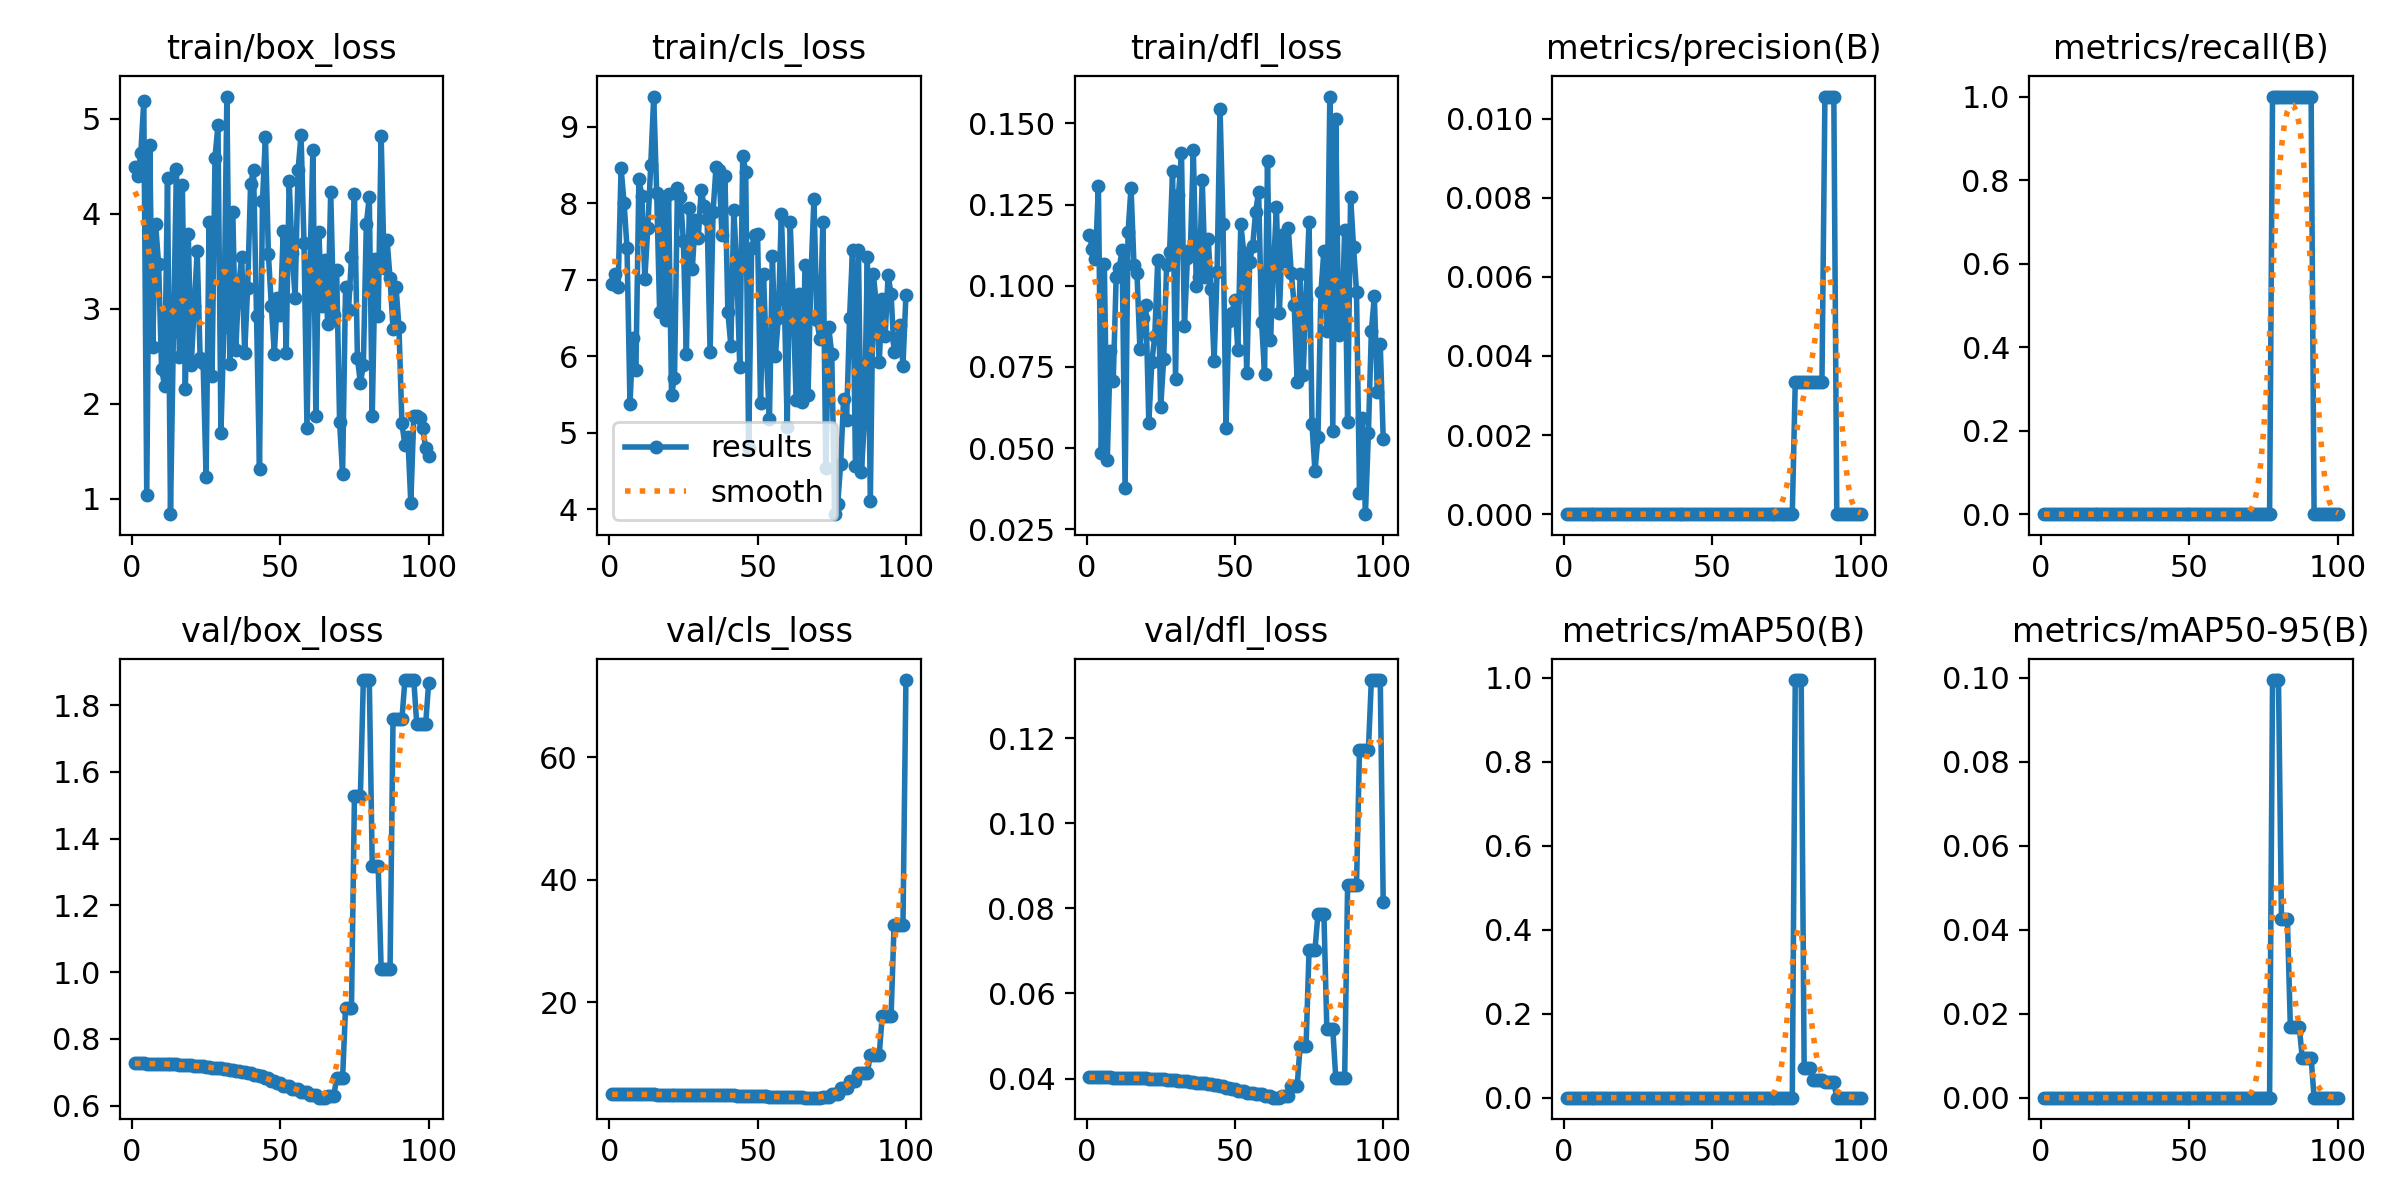

Values plotted in this chart, from the file beside it:
epoch, time, train/box_loss, train/cls_loss, train/dfl_loss, metrics/precision(B), metrics/recall(B), metrics/mAP50(B), metrics/mAP50-95(B), val/box_loss, val/cls_loss, val/dfl_loss, lr/pg0, lr/pg1, lr/pg2
1, 16.65, 4.495, 6.948, 0.1155, 0, 0, 0, 0, 0.7266, 4.951, 0.04031, 0, 0, 0
2, 32.08, 4.402, 7.082, 0.1112, 0, 0, 0, 0, 0.7264, 4.95, 0.0403, 1.9802e-05, 1.9802e-05, 1.9802e-05
3, 47.29, 4.64, 6.902, 0.1081, 0, 0, 0, 0, 0.7263, 4.949, 0.04029, 3.9208e-05, 3.9208e-05, 3.9208e-05
4, 62.22, 5.187, 8.46, 0.1308, 0, 0, 0, 0, 0.7262, 4.948, 0.04029, 5.8218e-05, 5.8218e-05, 5.8218e-05
5, 77.54, 1.04, 8.006, 0.04858, 0, 0, 0, 0, 0.7261, 4.948, 0.04028, 7.6832e-05, 7.6832e-05, 7.6832e-05
6, 92.66, 4.726, 7.415, 0.1067, 0, 0, 0, 0, 0.726, 4.946, 0.04027, 9.505e-05, 9.505e-05, 9.505e-05
7, 107.5, 2.595, 5.372, 0.04623, 0, 0, 0, 0, 0.7259, 4.945, 0.04027, 0.0001129, 0.0001129, 0.0001129
8, 122.9, 3.89, 6.243, 0.07986, 0, 0, 0, 0, 0.7257, 4.943, 0.04026, 0.0001303, 0.0001303, 0.0001303
9, 138.2, 3.466, 5.824, 0.07072, 0, 0, 0, 0, 0.7255, 4.942, 0.04025, 0.0001473, 0.0001473, 0.0001473
10, 153.1, 2.368, 8.315, 0.1027, 0, 0, 0, 0, 0.7252, 4.939, 0.04023, 0.000164, 0.000164, 0.000164
11, 168.1, 2.191, 8.099, 0.1056, 0, 0, 0, 0, 0.7249, 4.937, 0.04022, 0.0001802, 0.0001802, 0.0001802
12, 183.4, 4.373, 7.016, 0.1109, 0, 0, 0, 0, 0.7246, 4.934, 0.0402, 0.000196, 0.000196, 0.000196
13, 199.2, 0.8376, 7.672, 0.0377, 0, 0, 0, 0, 0.7243, 4.932, 0.04019, 0.0002115, 0.0002115, 0.0002115
14, 214.6, 2.754, 8.501, 0.1165, 0, 0, 0, 0, 0.7237, 4.929, 0.04016, 0.0002265, 0.0002265, 0.0002265
15, 230.7, 4.467, 9.392, 0.1303, 0, 0, 0, 0, 0.7232, 4.925, 0.04014, 0.0002412, 0.0002412, 0.0002412
16, 246.5, 2.49, 8.137, 0.1064, 0, 0, 0, 0, 0.7226, 4.922, 0.04011, 0.0002555, 0.0002555, 0.0002555
17, 261.8, 4.3, 6.577, 0.104, 0, 0, 0, 0, 0.7218, 4.917, 0.04008, 0.0002693, 0.0002693, 0.0002693
18, 276.9, 2.153, 8.081, 0.0804, 0, 0, 0, 0, 0.7218, 4.917, 0.04008, 0.0002828, 0.0002828, 0.0002828
19, 292.2, 3.785, 6.476, 0.09013, 0, 0, 0, 0, 0.7206, 4.913, 0.04002, 0.0002958, 0.0002958, 0.0002958
20, 307.3, 2.41, 8.12, 0.0942, 0, 0, 0, 0, 0.7206, 4.913, 0.04002, 0.0003085, 0.0003085, 0.0003085
21, 322.6, 3.028, 5.5, 0.05789, 0, 0, 0, 0, 0.7191, 4.907, 0.03995, 0.0003208, 0.0003208, 0.0003208
22, 337.7, 3.603, 5.714, 0.07646, 0, 0, 0, 0, 0.7191, 4.907, 0.03995, 0.0003327, 0.0003327, 0.0003327
23, 353.1, 2.478, 8.199, 0.08441, 0, 0, 0, 0, 0.7174, 4.9, 0.03987, 0.0003442, 0.0003442, 0.0003442
24, 368.1, 2.425, 8.087, 0.1079, 0, 0, 0, 0, 0.7174, 4.9, 0.03987, 0.0003553, 0.0003553, 0.0003553
25, 383.3, 1.232, 7.502, 0.06255, 0, 0, 0, 0, 0.7155, 4.893, 0.03979, 0.000366, 0.000366, 0.000366
26, 398.5, 3.91, 6.026, 0.07738, 0, 0, 0, 0, 0.7155, 4.893, 0.03979, 0.0003763, 0.0003763, 0.0003763
27, 413.6, 2.287, 7.938, 0.1063, 0, 0, 0, 0, 0.7132, 4.884, 0.03968, 0.0003862, 0.0003862, 0.0003862
28, 428.9, 4.59, 7.139, 0.1104, 0, 0, 0, 0, 0.7132, 4.884, 0.03968, 0.0003957, 0.0003957, 0.0003957
29, 444.1, 4.934, 7.781, 0.1352, 0, 0, 0, 0, 0.7113, 4.873, 0.03959, 0.0004048, 0.0004048, 0.0004048
30, 459.3, 1.695, 7.539, 0.07142, 0, 0, 0, 0, 0.7113, 4.873, 0.03959, 0.0004135, 0.0004135, 0.0004135
31, 474.4, 2.806, 8.17, 0.1279, 0, 0, 0, 0, 0.7088, 4.861, 0.03947, 0.0004218, 0.0004218, 0.0004218
32, 489.4, 5.234, 7.963, 0.1409, 0, 0, 0, 0, 0.7088, 4.861, 0.03947, 0.0004297, 0.0004297, 0.0004297
33, 505, 2.42, 7.79, 0.08748, 0, 0, 0, 0, 0.7063, 4.847, 0.03934, 0.0004372, 0.0004372, 0.0004372
34, 520, 4.02, 6.06, 0.1086, 0, 0, 0, 0, 0.7063, 4.847, 0.03934, 0.0004444, 0.0004444, 0.0004444
35, 534.9, 2.563, 7.887, 0.111, 0, 0, 0, 0, 0.7037, 4.832, 0.03922, 0.0004511, 0.0004511, 0.0004511
36, 550, 3.244, 8.472, 0.1418, 0, 0, 0, 0, 0.7037, 4.832, 0.03922, 0.0004574, 0.0004574, 0.0004574
37, 565.4, 3.544, 8.434, 0.1, 0, 0, 0, 0, 0.7007, 4.814, 0.03907, 0.0004634, 0.0004634, 0.0004634
38, 580.7, 2.537, 7.582, 0.1027, 0, 0, 0, 0, 0.7007, 4.814, 0.03907, 0.0004689, 0.0004689, 0.0004689
39, 595.8, 3.219, 8.357, 0.1326, 0, 0, 0, 0, 0.697, 4.795, 0.0389, 0.0004741, 0.0004741, 0.0004741
40, 611.2, 4.316, 6.573, 0.1028, 0, 0, 0, 0, 0.697, 4.795, 0.0389, 0.0004788, 0.0004788, 0.0004788
41, 626.5, 4.457, 6.139, 0.1145, 0, 0, 0, 0, 0.6923, 4.772, 0.03867, 0.0004832, 0.0004832, 0.0004832
42, 642.1, 2.922, 7.915, 0.09915, 0, 0, 0, 0, 0.6923, 4.772, 0.03867, 0.0004872, 0.0004872, 0.0004872
43, 657.3, 1.317, 7.126, 0.07679, 0, 0, 0, 0, 0.6873, 4.747, 0.03844, 0.0004907, 0.0004907, 0.0004907
44, 672.5, 4.132, 5.861, 0.1041, 0, 0, 0, 0, 0.6873, 4.747, 0.03844, 0.0004939, 0.0004939, 0.0004939
45, 687.7, 4.813, 8.622, 0.1546, 0, 0, 0, 0, 0.6817, 4.719, 0.03818, 0.0004967, 0.0004967, 0.0004967
46, 702.8, 3.572, 8.409, 0.119, 0, 0, 0, 0, 0.6817, 4.719, 0.03818, 0.0004991, 0.0004991, 0.0004991
47, 717.9, 3.031, 4.801, 0.05635, 0, 0, 0, 0, 0.6745, 4.688, 0.03785, 0.000501, 0.000501, 0.000501
48, 733, 2.527, 7.414, 0.08912, 0, 0, 0, 0, 0.6745, 4.688, 0.03785, 0.0005026, 0.0005026, 0.0005026
49, 747.9, 3.112, 7.587, 0.09156, 0, 0, 0, 0, 0.6678, 4.657, 0.03754, 0.0005038, 0.0005038, 0.0005038
50, 763.1, 2.938, 7.6, 0.09564, 0, 0, 0, 0, 0.6678, 4.657, 0.03754, 0.0005046, 0.0005046, 0.0005046
51, 778.3, 3.817, 5.393, 0.08015, 0, 0, 0, 0, 0.6602, 4.624, 0.03719, 0.000505, 0.000505, 0.000505
52, 793.3, 2.536, 7.076, 0.1191, 0, 0, 0, 0, 0.6602, 4.624, 0.03719, 0.000505, 0.000505, 0.000505
53, 808.5, 4.342, 5.99, 0.1101, 0, 0, 0, 0, 0.6602, 4.624, 0.03719, 0.0005046, 0.0005046, 0.0005046
54, 823.7, 3.584, 5.175, 0.07305, 0, 0, 0, 0, 0.6495, 4.582, 0.03668, 0.0005038, 0.0005038, 0.0005038
55, 839.2, 3.118, 7.309, 0.1074, 0, 0, 0, 0, 0.6495, 4.582, 0.03668, 0.0005026, 0.0005026, 0.0005026
56, 853.9, 4.46, 6, 0.1124, 0, 0, 0, 0, 0.6495, 4.582, 0.03668, 0.000501, 0.000501, 0.000501
57, 868.9, 4.831, 6.501, 0.1228, 0, 0, 0, 0, 0.6406, 4.538, 0.03628, 0.0004991, 0.0004991, 0.0004991
58, 884.2, 3.689, 7.86, 0.129, 0, 0, 0, 0, 0.6406, 4.538, 0.03628, 0.0004967, 0.0004967, 0.0004967
59, 899.3, 1.744, 6.752, 0.08891, 0, 0, 0, 0, 0.6406, 4.538, 0.03628, 0.0004939, 0.0004939, 0.0004939
60, 915.1, 3.457, 5.078, 0.07298, 0, 0, 0, 0, 0.6308, 4.492, 0.03582, 0.0004908, 0.0004908, 0.0004908
... 40 more rows
